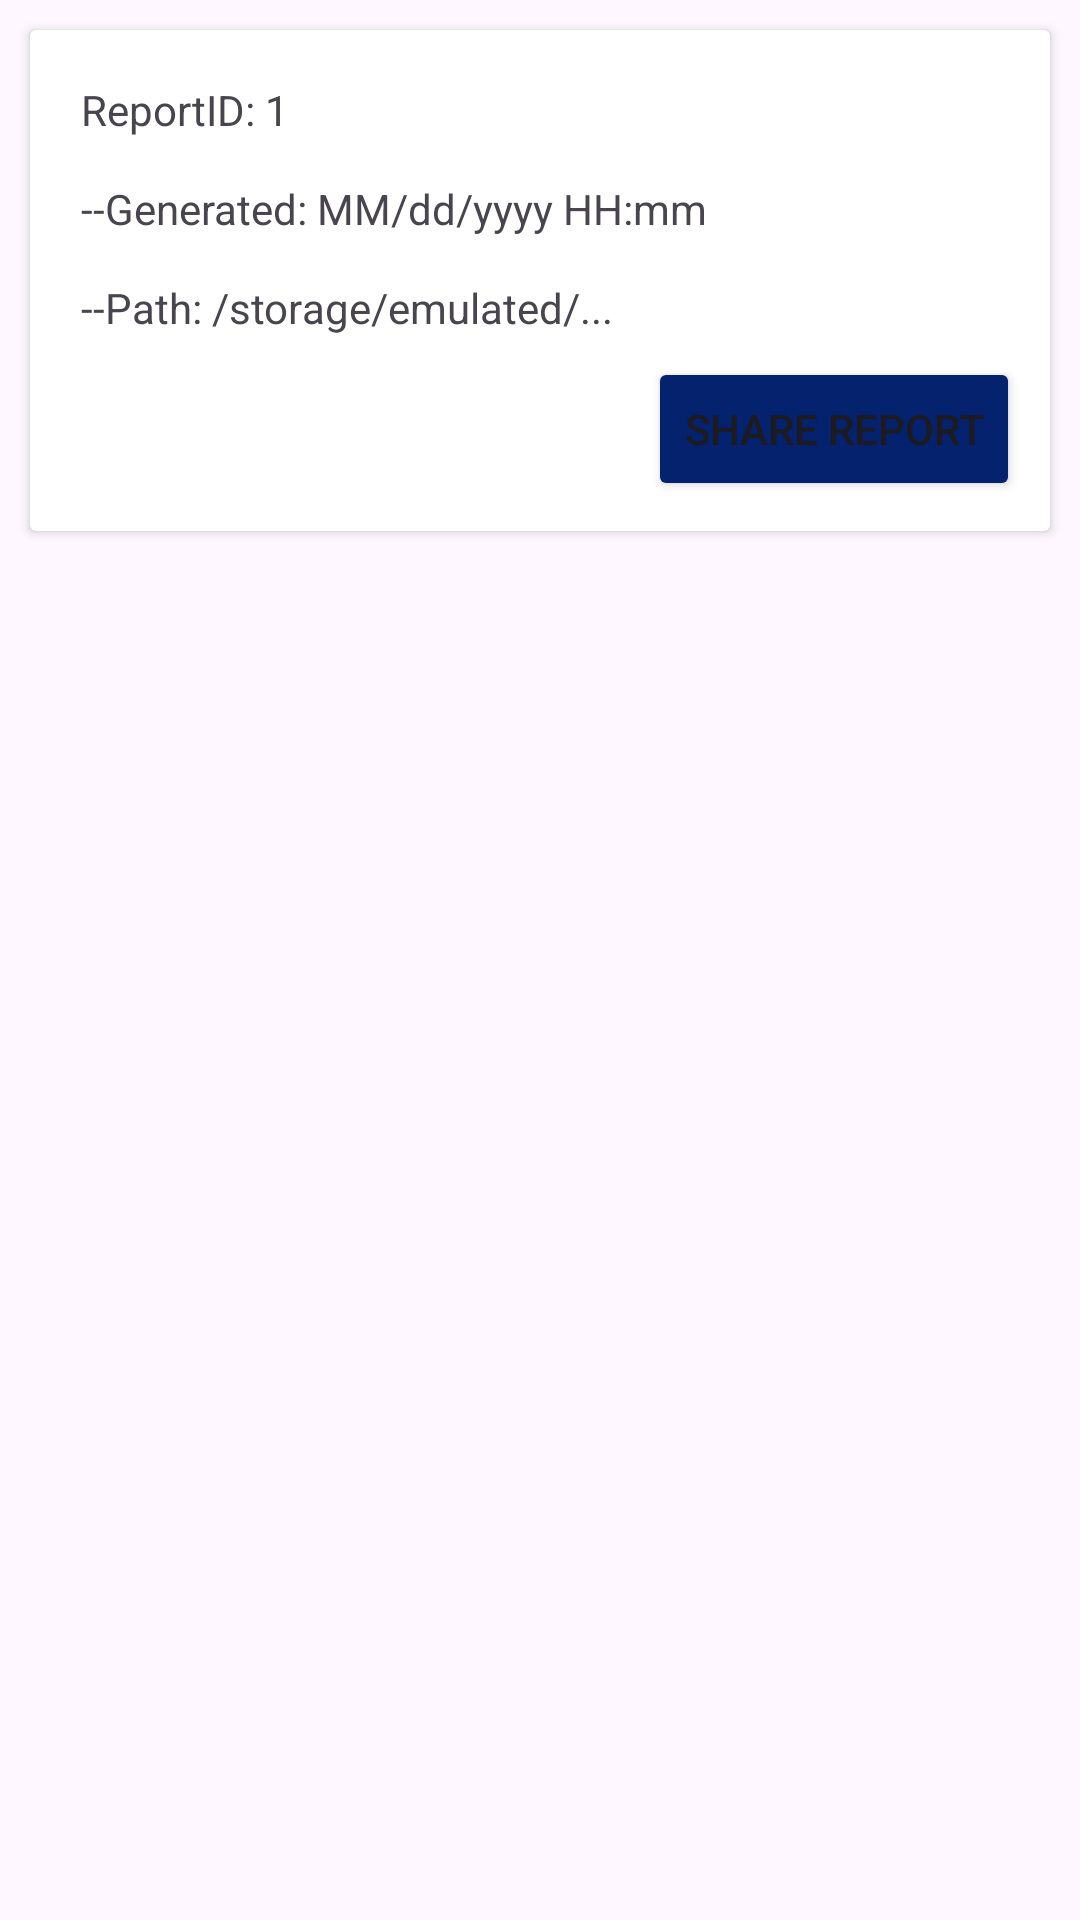

This screen was rendered from an Android layout file. Write that file and the resources it references.
<!-- AndroidManifest.xml: application theme Theme.DeliveryRoutePlanner -->
<!-- res/layout/report_list_item.xml -->
<?xml version="1.0" encoding="utf-8"?>
<androidx.constraintlayout.widget.ConstraintLayout xmlns:android="http://schemas.android.com/apk/res/android"
    xmlns:tools="http://schemas.android.com/tools"
    android:layout_width="match_parent"
    android:layout_height="wrap_content"
    xmlns:app="http://schemas.android.com/apk/res-auto">
    <androidx.cardview.widget.CardView
        android:layout_width="match_parent"
        android:layout_height="wrap_content"
        android:layout_margin="10dp"
        app:layout_constraintStart_toStartOf="parent"
        app:layout_constraintTop_toTopOf="parent">
    <LinearLayout
        android:layout_width="match_parent"
        android:layout_height="wrap_content"
        android:orientation="vertical"
        app:layout_constraintStart_toStartOf="parent"
        app:layout_constraintEnd_toEndOf="parent"
        app:layout_constraintTop_toTopOf="parent"
        android:padding="10dp">
        <TextView
            android:id="@+id/textViewReportListId"
            android:layout_width="wrap_content"
            android:layout_height="wrap_content"
            android:layout_margin="2dp"
            android:padding="5dp"
            android:text="ReportID: 1"

        />
        <TextView
            android:id="@+id/textViewReportListDate"
            android:layout_width="wrap_content"
            android:layout_height="wrap_content"
            android:layout_margin="2dp"
            android:padding="5dp"
            android:text="--Generated: MM/dd/yyyy HH:mm"
        />
        <TextView
            android:id="@+id/textViewReportListPdfPath"
            android:layout_width="wrap_content"
            android:layout_height="wrap_content"
            android:layout_margin="2dp"
            android:padding="5dp"
            android:text="--Path: /storage/emulated/..."
            />
        <Button
            android:id="@+id/shareReportButton"
            android:layout_width="wrap_content"
            android:layout_height="wrap_content"
            android:layout_gravity="end"
            android:backgroundTint="@color/navy"
            android:text="Share Report" />
    </LinearLayout>
    </androidx.cardview.widget.CardView>
</androidx.constraintlayout.widget.ConstraintLayout>
<!-- resources referenced by this layout -->
<resources>
  <color name="navy">#04226D</color>
  <style name="Theme.DeliveryRoutePlanner" parent="Base.Theme.DeliveryRoutePlanner" />
  <style name="Base.Theme.DeliveryRoutePlanner" parent="Theme.Material3.DayNight.NoActionBar">
          
          
      </style>
</resources>
